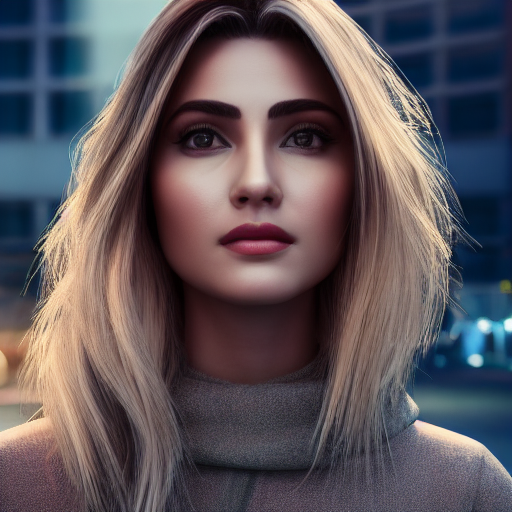
Generation parameters embedded in this image by AUTOMATIC1111 Stable Diffusion web UI or a fork of it (Forge, ...) (PNG 'parameters' text chunk):
image of a woman, face, smooth, sharp focus, illustration, cinematic lighting, hyper realism, octane render, 8k, hyper detailed
Negative prompt: ((((ugly)))), (((duplicate))), ((morbid)), ((mutilated)), [out of frame], extra fingers, mutated hands, ((poorly drawn hands)), ((poorly drawn face)), (((mutation))), (((deformed))), ((ugly)), blurry, ((bad anatomy)), (((bad proportions))), ((extra limbs)), cloned face, (((disfigured))). out of frame, ugly, extra limbs, (bad anatomy), gross proportions, (malformed limbs), ((missing arms)), ((missing legs)), (((extra arms))), (((extra legs))), mutated hands, (fused fingers), (too many fingers), (((long neck)))
Steps: 50, Sampler: DDIM, CFG scale: 7, Seed: 2751594170, Size: 512x512, Model hash: 81761151